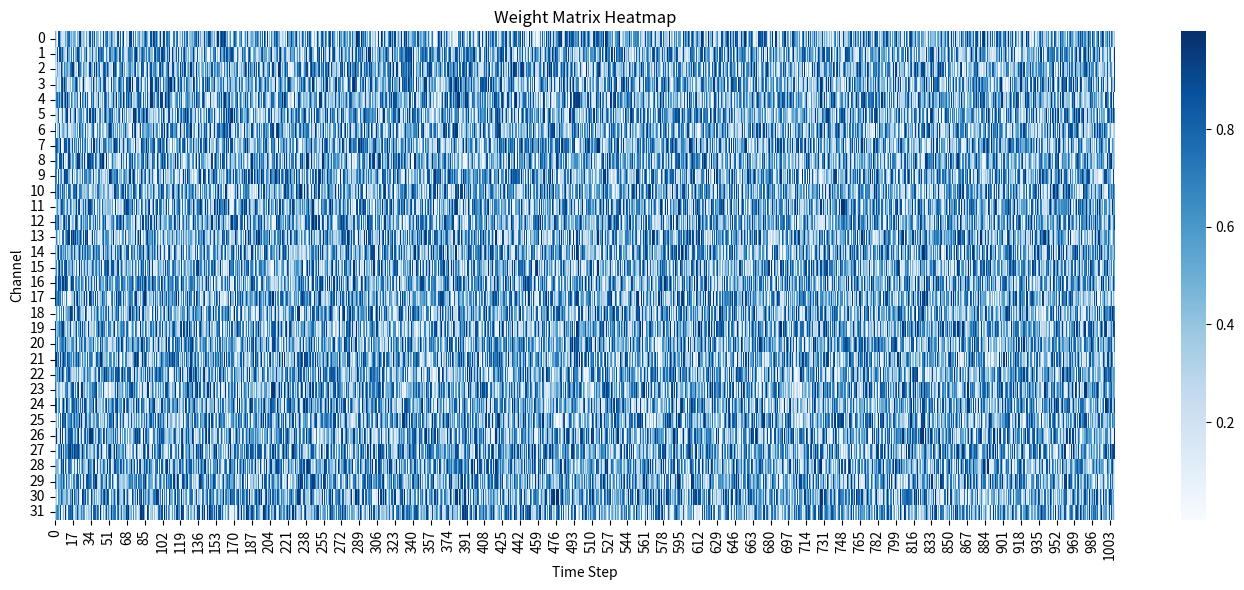
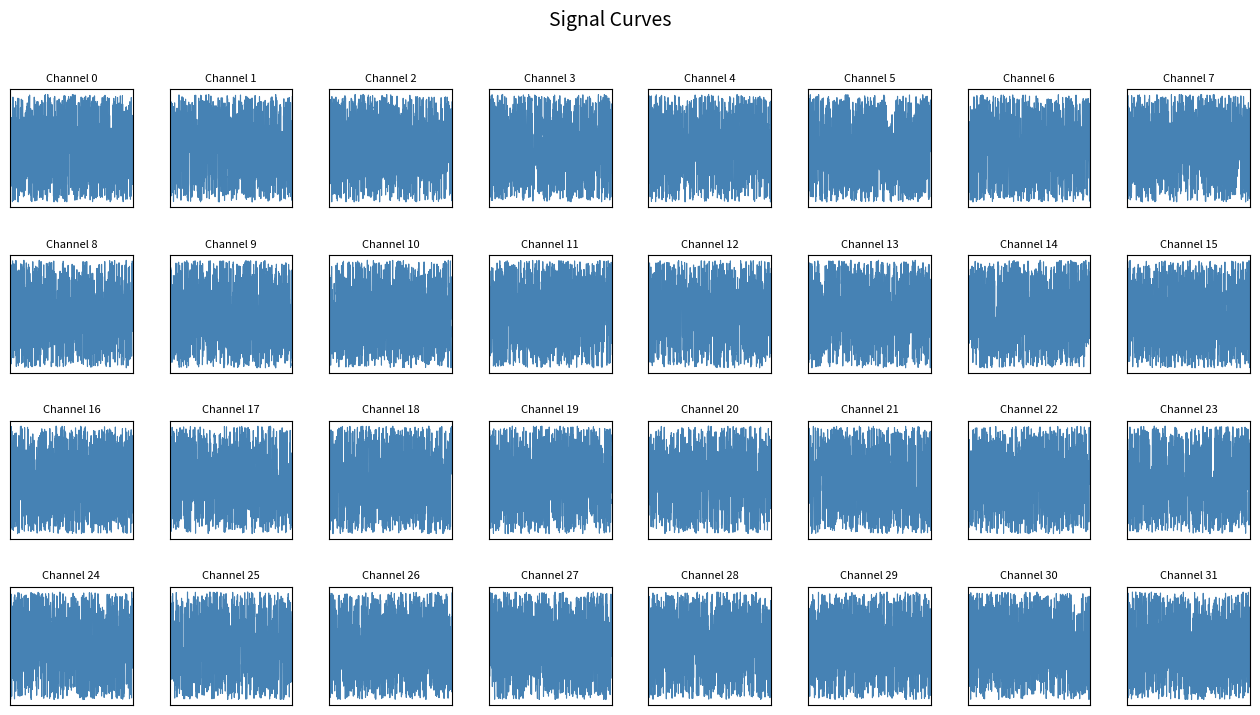

The matplotlib source for these figures, in order:
import matplotlib.pyplot as plt
import seaborn as sns
import numpy as np
import sys
sys.path.append('./')
import os
import pandas as pd

def plot_metric_heatmap_and_signals(metric, shape=[4,8], heatmap_title="Weight Matrix Heatmap",
                                    curve_title="Signal Curves", save_dir=None):
    """
    Plot a 3D metric (1, 32, 1008) as:
    1. A heatmap of shape (32, 1008)
    2. 32 individual signal plots in a 4x8 grid

    Parameters:
    - metric (np.ndarray): A 3D array of shape (1, 32, 1008)
    - heatmap_title (str): Title for the heatmap
    - curve_title (str): Title for the 4x8 signal subplot grid
    - save_dir (str or None): Directory to save figures; if None, does not save
    """
    # if metric.shape != (1, 32, 1008):
    #     raise ValueError(f"Expected metric shape (1, 32, 1008), got {metric.shape}")
    
    matrix = metric[0]  # shape: (32, 1008)

    # === Plot Heatmap ===
    plt.figure(figsize=(14, 6))
    sns.heatmap(matrix, cmap="Blues", cbar=True)
    plt.title(heatmap_title)
    plt.xlabel("Time Step")
    plt.ylabel("Channel")
    plt.tight_layout()

    if save_dir:
        os.makedirs(save_dir, exist_ok=True)
        heatmap_path = os.path.join(save_dir, "metric_heatmap.png")
        plt.savefig(heatmap_path, dpi=300)
        print(f"Heatmap saved to: {heatmap_path}")

    plt.show()

    # === Plot 4x8 Grid of Signal Curves ===
    fig, axes = plt.subplots(shape[0], shape[1], figsize=(shape[1] * 2, shape[0] * 2), sharex=True, sharey=True)
    axes = axes.flatten()

    for i in range(shape[0] * shape[1]):
        axes[i].plot(matrix[i], color='steelblue', linewidth=0.8)
        axes[i].set_title(f"Channel {i}", fontsize=8)
        axes[i].set_xticks([])
        axes[i].set_yticks([])
        axes[i].set_xlim([0, matrix.shape[1]])
        axes[i].set_xlim([0, matrix.shape[1]])

        # === Save all signals to CSV ===
        if save_dir:
        # Create a DataFrame with each channel as a column
            df_dict = {f"Channel_{i}": matrix[i] for i in range(matrix.shape[0])}
            df = pd.DataFrame(df_dict)
            csv_path = os.path.join(save_dir, "extracted_features.csv")
            df.to_csv(csv_path, index=False)
            print(f"Signals saved to CSV: {csv_path}")

    # Remove unused axes (if any)
    for j in range(shape[0] * shape[1], len(axes)):
        fig.delaxes(axes[j])

    fig.suptitle(curve_title, fontsize=14)
    plt.subplots_adjust(hspace=0.4, wspace=0.3)

    if save_dir:
        curves_path = os.path.join(save_dir, "extracted_features.png")
        plt.savefig(curves_path, dpi=300)
        print(f"Signal plots saved to: {curves_path}")

    plt.show()

if __name__ == "__main__":
    # Example usage
    metric = np.random.rand(1, 32, 1008)  # Replace with your actual metric data
    plot_metric_heatmap_and_signals(metric, save_dir="discussion/figures/metric_vis")
